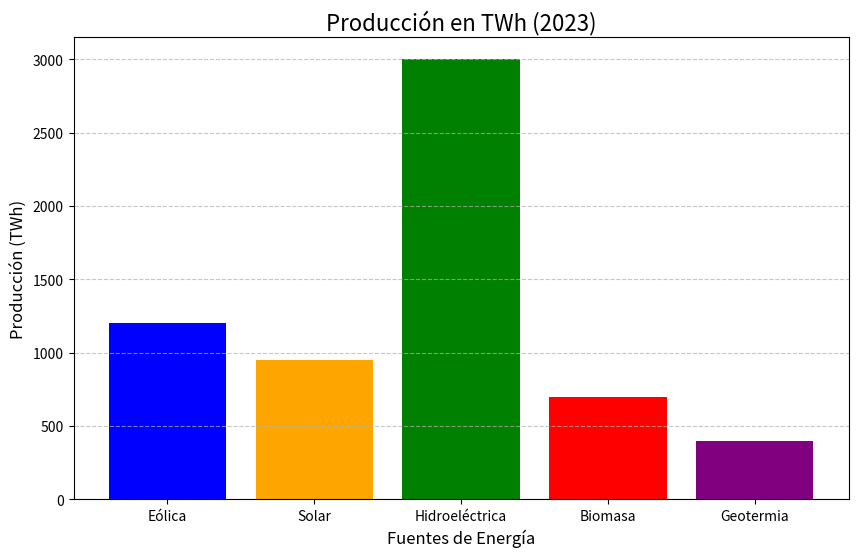

Source code (Python):
import numpy as np
import pandas as pd
import matplotlib.pyplot as plt

# Datos para la gráfica
categories = ['Eólica', 'Solar', 'Hidroeléctrica', 'Biomasa', 'Geotermia']
values = [1200, 950, 3000, 700, 400]

# Crear la gráfica
plt.figure(figsize=(10, 6))  # Tamaño de la gráfica
plt.bar(categories, values, color=['blue', 'orange', 'green', 'red', 'purple'])
plt.title('Producción en TWh (2023)', fontsize=16)
plt.xlabel('Fuentes de Energía', fontsize=12)
plt.ylabel('Producción (TWh)', fontsize=12)
plt.grid(axis='y', linestyle='--', alpha=0.7)

# Guardar la gráfica como imagen
plt.savefig('grafica_produccion.png')
plt.close()
